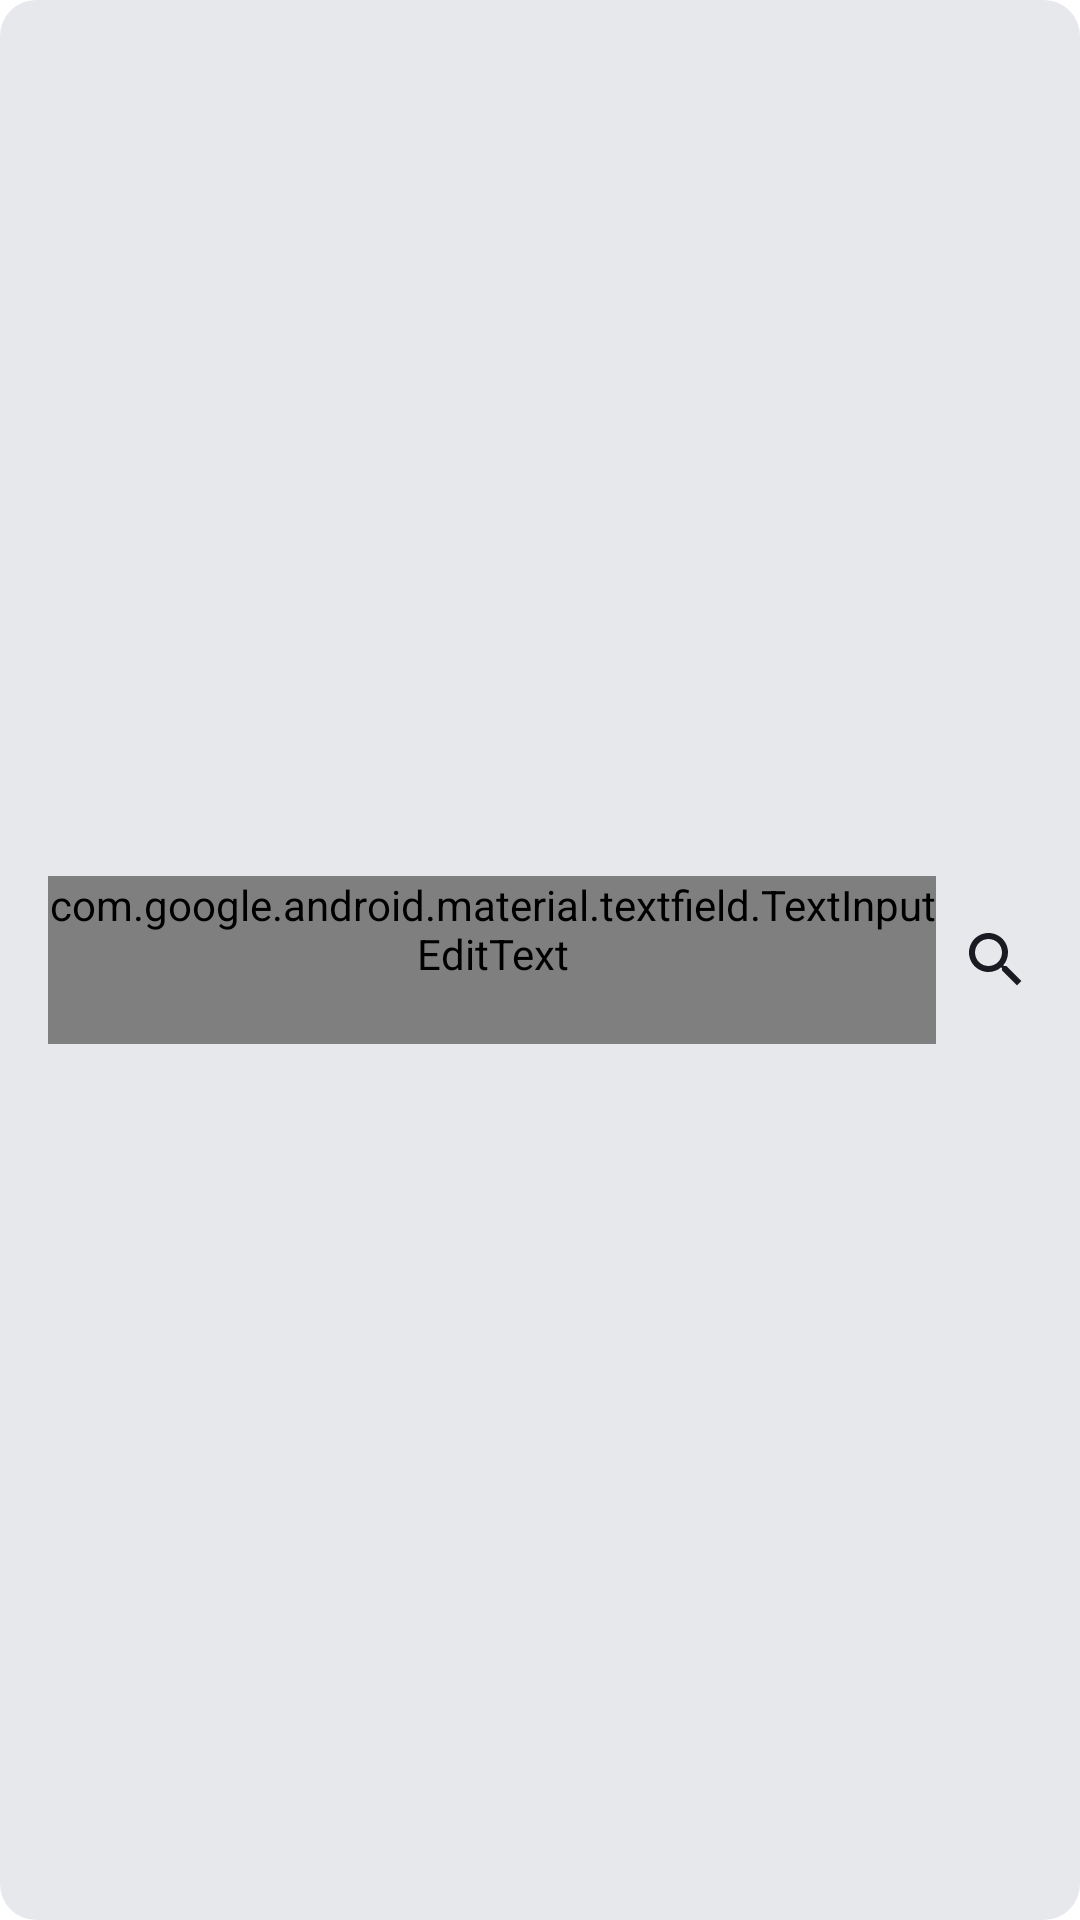

The Android layout XML behind this screen, and the referenced resources:
<!-- AndroidManifest.xml: application theme Theme.PracticumAndroidDiploma -->
<!-- res/layout/search_field.xml -->
<?xml version="1.0" encoding="utf-8"?>
<LinearLayout xmlns:android="http://schemas.android.com/apk/res/android"
    android:layout_width="match_parent"
    android:layout_height="wrap_content"
    android:background="@drawable/search_container_background"
    android:gravity="center_vertical"
    android:orientation="horizontal">

    <com.google.android.material.textfield.TextInputEditText
        android:id="@+id/etSearchQueryText"
        android:layout_width="0dp"
        android:layout_height="wrap_content"
        android:layout_marginStart="@dimen/margin_16"
        android:layout_weight="1"
        android:background="@android:color/transparent"
        android:ellipsize="end"
        android:gravity="start|center_vertical"
        android:hint="@string/enter_the_query"
        android:inputType="text"
        android:maxLength="100"
        android:minHeight="@dimen/size_56dp"
        android:saveEnabled="false"
        android:singleLine="true"
        android:textAppearance="@style/TextRegular_16size_400weight"
        android:textColor="@color/black"
        android:textColorHint="?attr/elementColor_gray_white"
        android:textCursorDrawable="@drawable/text_cursor" />

    <FrameLayout
        android:id="@+id/ivSearchIcon"
        android:layout_width="wrap_content"
        android:layout_height="match_parent"
        android:visibility="visible">

        <ImageView
            android:layout_width="wrap_content"
            android:layout_height="wrap_content"
            android:layout_gravity="center_vertical"
            android:layout_marginStart="@dimen/margin_8"
            android:layout_marginEnd="@dimen/margin_16"
            android:contentDescription="@string/search_icon_description"
            android:src="@drawable/search" />
    </FrameLayout>

    <FrameLayout
        android:id="@+id/ivClearIcon"
        android:layout_width="wrap_content"
        android:layout_height="match_parent"
        android:visibility="gone">

        <ImageView
            android:layout_width="wrap_content"
            android:layout_height="wrap_content"
            android:layout_gravity="center_vertical"
            android:layout_marginStart="@dimen/margin_8"
            android:layout_marginEnd="@dimen/margin_16"
            android:contentDescription="@string/clear_icon_description"
            android:src="@drawable/clear" />
    </FrameLayout>

</LinearLayout>
<!-- resources referenced by this layout -->
<resources>
  <color name="black">#1A1B22</color>
  <dimen name="margin_16">16dp</dimen>
  <dimen name="margin_8">8dp</dimen>
  <dimen name="size_56dp">56dp</dimen>
  <!-- drawable clear (drawable) -->
  <vector xmlns:android="http://schemas.android.com/apk/res/android"
      android:width="24dp"
      android:height="24dp"
      android:viewportWidth="24"
      android:viewportHeight="24">
      <path
          android:pathData="M19,6.41L17.59,5L12,10.59L6.41,5L5,6.41L10.59,12L5,17.59L6.41,19L12,13.41L17.59,19L19,17.59L13.41,12L19,6.41Z"
          android:fillColor="@color/black"
          android:fillType="evenOdd"/>
  </vector>
  <!-- drawable search (drawable) -->
  <vector xmlns:android="http://schemas.android.com/apk/res/android"
      android:width="24dp"
      android:height="24dp"
      android:viewportWidth="24"
      android:viewportHeight="24">
      <path
          android:pathData="M15.5,14H14.71L14.43,13.73C15.41,12.59 16,11.11 16,9.5C16,5.91 13.09,3 9.5,3C5.91,3 3,5.91 3,9.5C3,13.09 5.91,16 9.5,16C11.11,16 12.59,15.41 13.73,14.43L14,14.71V15.5L19,20.49L20.49,19L15.5,14ZM9.5,14C7.01,14 5,11.99 5,9.5C5,7.01 7.01,5 9.5,5C11.99,5 14,7.01 14,9.5C14,11.99 11.99,14 9.5,14Z"
          android:fillColor="@color/black"
          android:fillType="evenOdd"/>
  </vector>
  <!-- drawable search_container_background (drawable) -->
  <?xml version="1.0" encoding="utf-8"?>
  <shape xmlns:android="http://schemas.android.com/apk/res/android"
      android:shape="rectangle">
  
      <solid android:color="?attr/elementColor_lightgray_gray" />
  
      <corners android:radius="@dimen/size_12dp" />
  
  </shape>
  <!-- drawable text_cursor (drawable) -->
  <?xml version="1.0" encoding="utf-8"?>
  <shape xmlns:android="http://schemas.android.com/apk/res/android"
      android:shape="rectangle">
  
      <solid android:color="@color/blue" />
  
      <corners android:radius="1dp" />
  
      <size
          android:width="2dp"
          android:height="22dp" />
  
  </shape>
  <string name="clear_icon_description">иконка очистки</string>
  <string name="enter_the_query">Введите запрос</string>
  <string name="search_icon_description">иконка поиска</string>
  <style name="TextRegular_16size_400weight">
          <item name="android:fontFamily">@font/ys_display_regular</item>
          <item name="android:textSize">@dimen/text_size_16</item>
          <item name="android:textAllCaps">false</item>
          <item name="android:letterSpacing">0</item>
      </style>
  <style name="Theme.PracticumAndroidDiploma" parent="Base.Theme.PracticumAndroidDiploma" />
  <dimen name="size_12dp">12dp</dimen>
  <color name="blue">#3772E7</color>
  <dimen name="text_size_16">16sp</dimen>
  <style name="Base.Theme.PracticumAndroidDiploma" parent="Theme.MaterialComponents.DayNight.NoActionBar">
          
          
          <item name="android:windowLightStatusBar">true</item>
          <item name="android:statusBarColor">@color/white</item>
          <item name="android:navigationBarColor">@color/white</item>
          <item name="appBackgroundColor">@color/white</item>
          <item name="elementColor_black_white">@color/black</item>
          <item name="elementColor_lightgray_gray">@color/light_gray</item>
          <item name="elementColor_gray_white">@color/gray</item>
      </style>
  <color name="white">#FDFDFD</color>
  <color name="light_gray">#E6E8EB</color>
  <color name="gray">#AEAFB4</color>
</resources>
